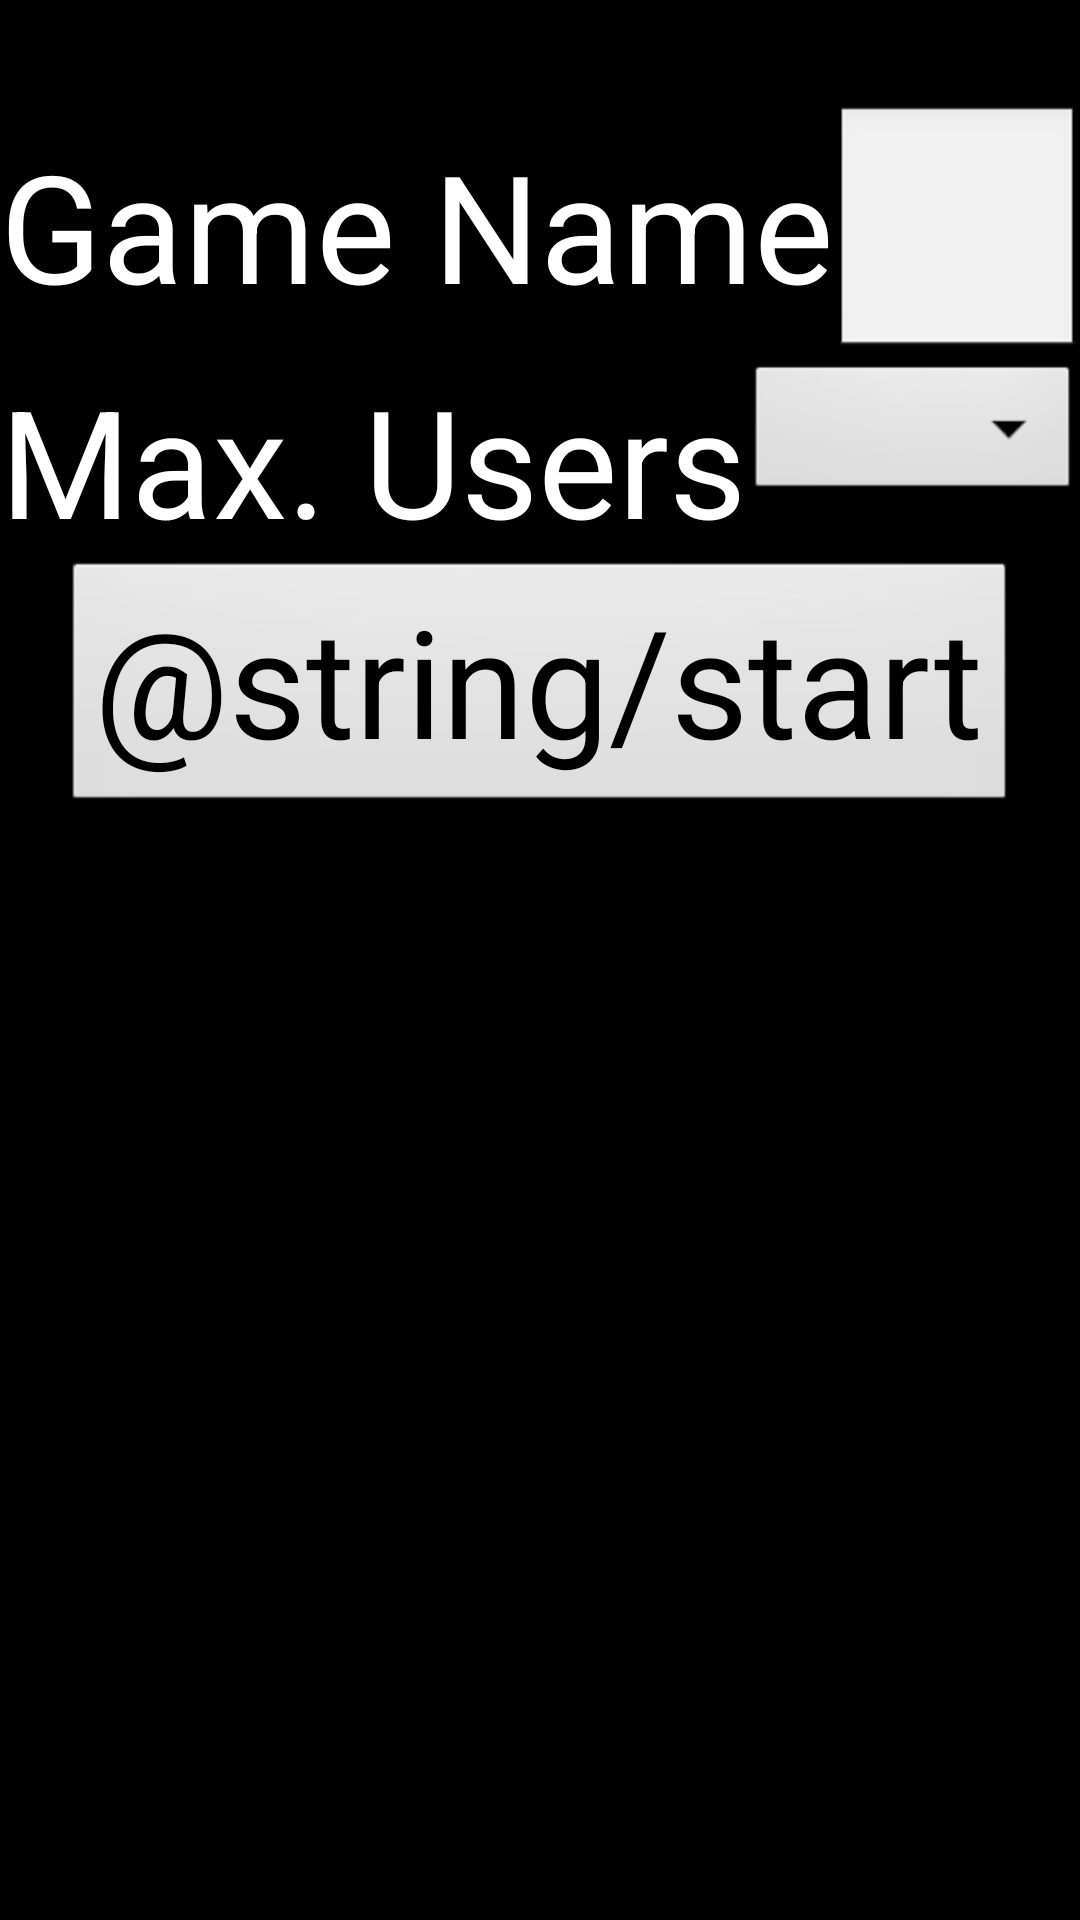

Produce the Android XML layout that renders to this screen, including the resource entries it uses.
<!-- AndroidManifest.xml: application theme AppTheme -->
<!-- res/layout/game_activity_creategame.xml -->
<?xml version="1.0" encoding="utf-8"?>
<FrameLayout
    xmlns:android="http://schemas.android.com/apk/res/android"
    android:layout_width="match_parent"
    android:layout_height="match_parent"
    android:background="@drawable/background_menu"
    android:id="@+id/menu"
    >
    <FrameLayout
        android:layout_width="match_parent"
        android:layout_height="match_parent"
        android:background="@color/menu_opaque">
        <LinearLayout
            android:orientation="vertical"
            android:layout_width="match_parent"
            android:layout_height="match_parent"
            android:layout_gravity="center"
            android:paddingTop="35dp">


            <LinearLayout
                android:orientation="horizontal"
                android:layout_width="match_parent"
                android:layout_height="wrap_content"
                android:layout_gravity="center_horizontal" >

                <TextView
                    android:layout_width="wrap_content"
                    android:layout_height="wrap_content"
                    android:textAppearance="?android:attr/textAppearanceMedium"
                    android:id="@+id/textView"
                    android:text="Game Name"/>

                <EditText
                    android:layout_width="wrap_content"
                    android:layout_height="wrap_content"
                    android:id="@+id/txtBoxGameName"
                    android:layout_weight="1" />

            </LinearLayout>

            <LinearLayout
                android:orientation="horizontal"
                android:layout_width="match_parent"
                android:layout_height="wrap_content"
                android:layout_gravity="center_horizontal">

                <TextView
                    android:layout_width="wrap_content"
                    android:layout_height="wrap_content"
                    android:textAppearance="?android:attr/textAppearanceMedium"
                    android:id="@+id/textView2"
                    android:text="Max. Users" />

                <Spinner
                    android:layout_width="wrap_content"
                    android:layout_height="wrap_content"
                    android:id="@+id/spinnerMaxUsers"
                    android:layout_weight="1"
                    android:spinnerMode="dropdown" />

            </LinearLayout>

            <Button
                android:layout_width="wrap_content"
                android:layout_height="wrap_content"
                android:text="@string/start"
                android:id="@+id/btnStartGameLobby"
                android:layout_gravity="center_horizontal" />

        </LinearLayout>

    </FrameLayout>
</FrameLayout>
<!-- resources referenced by this layout -->
<resources>
  <color name="menu_opaque">#88000000</color>
  <style name="AppTheme" parent="android:style/Theme.NoTitleBar.Fullscreen">
          
          <item name="android:textSize">50sp</item>
      </style>
</resources>
